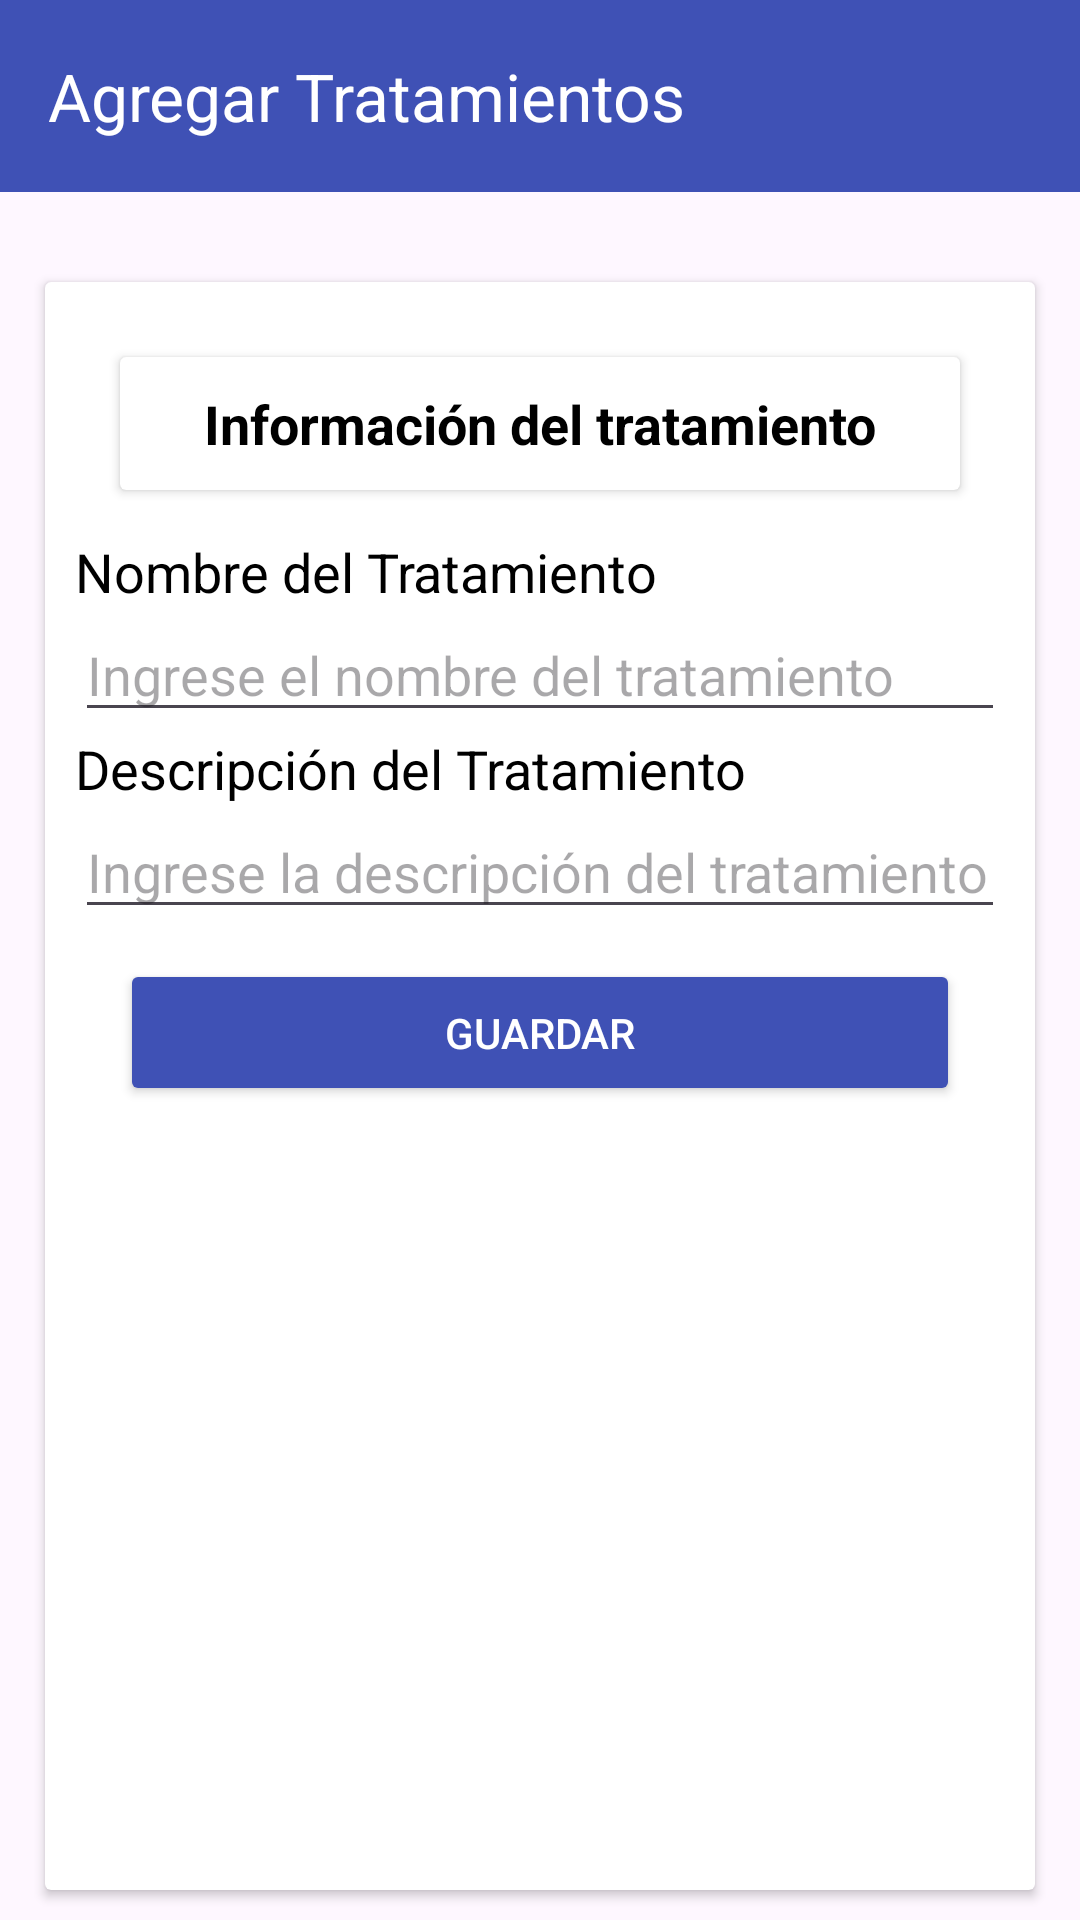

Reconstruct the res/layout file that produces this screen, plus the resources it refers to.
<!-- AndroidManifest.xml: application theme Theme.Mediclic -->
<!-- res/layout/activity_add_tratamientos.xml -->
<?xml version="1.0" encoding="utf-8"?>
<LinearLayout xmlns:android="http://schemas.android.com/apk/res/android"
    xmlns:app="http://schemas.android.com/apk/res-auto"
    xmlns:tools="http://schemas.android.com/tools"
    android:layout_width="match_parent"
    android:layout_height="match_parent"
    android:orientation="vertical"
    tools:context=".Tratamientos.Add_Tratamientos">

    <androidx.appcompat.widget.Toolbar
        android:id="@+id/toolbar"
        android:layout_width="match_parent"
        android:layout_height="wrap_content"
        android:background="?attr/colorPrimary"
        android:minHeight="?attr/actionBarSize"
        android:theme="?attr/actionBarTheme"
        app:navigationIcon="@drawable/baseline_circle_left"
        app:title="Agregar Tratamientos"
        app:titleTextColor="#FFFFFF"
        android:layout_marginBottom="15dp"/>

    <androidx.cardview.widget.CardView
        android:layout_width="match_parent"
        android:layout_height="match_parent"
        android:layout_marginLeft="15dp"
        android:layout_marginRight="15dp"
        android:layout_marginBottom="10dp"
        android:layout_marginTop="15dp">

        <LinearLayout
            android:layout_width="match_parent"
            android:layout_height="match_parent"
            android:orientation="vertical"
            android:padding="10dp">
            <androidx.cardview.widget.CardView
                android:layout_width="match_parent"
                android:layout_height="wrap_content"
                android:layout_marginLeft="15dp"
                android:layout_marginRight="15dp"
                android:layout_marginTop="15dp">

                <TextView
                    android:layout_width="match_parent"
                    android:layout_height="wrap_content"
                    android:text="Información del tratamiento"
                    android:gravity="center"
                    android:textSize="18sp"
                    android:textStyle="bold"
                    android:padding="10dp"
                    >

                </TextView>

            </androidx.cardview.widget.CardView>

            <TextView
                android:layout_width="wrap_content"
                android:layout_height="wrap_content"
                android:text="Nombre del Tratamiento"
                android:textSize="18sp"
                android:layout_marginTop="15dp"/>

            <EditText
                android:id="@+id/editTextNombre"
                android:layout_width="match_parent"
                android:layout_height="wrap_content"
                android:hint="Ingrese el nombre del tratamiento"/>

            <TextView
                android:layout_width="wrap_content"
                android:layout_height="wrap_content"
                android:text="Descripción del Tratamiento"
                android:textSize="18sp"/>

            <EditText
                android:id="@+id/editTextDescripcion"
                android:layout_width="match_parent"
                android:layout_height="wrap_content"
                android:hint="Ingrese la descripción del tratamiento"/>





            <Button
                android:id="@+id/btnGuardar"
                android:layout_width="match_parent"
                android:layout_height="wrap_content"
                android:layout_marginLeft="15dp"
                android:layout_marginRight="15dp"
                android:layout_marginBottom="5dp"
                android:backgroundTint="@color/proyecto_light"
                android:layout_marginTop="10dp"
                android:padding="15dp"
                android:textColor="@color/white"
                android:text="Guardar"/>

        </LinearLayout>

    </androidx.cardview.widget.CardView>





</LinearLayout>
<!-- resources referenced by this layout -->
<resources>
  <color name="proyecto_light">#3F51B5</color>
  <color name="white">#FFFFFFFF</color>
  <style name="Theme.Mediclic" parent="Base.Theme.Mediclic" />
  <style name="Base.Theme.Mediclic" parent="Theme.Material3.Light.NoActionBar">
          
          
          <item name="colorPrimary">@color/proyecto_light</item>
  
  
          <item name="android:textColorPrimary">@color/black</item>
          <item name="android:textColor">@color/black</item>
      </style>
  <color name="black">#FF000000</color>
</resources>
